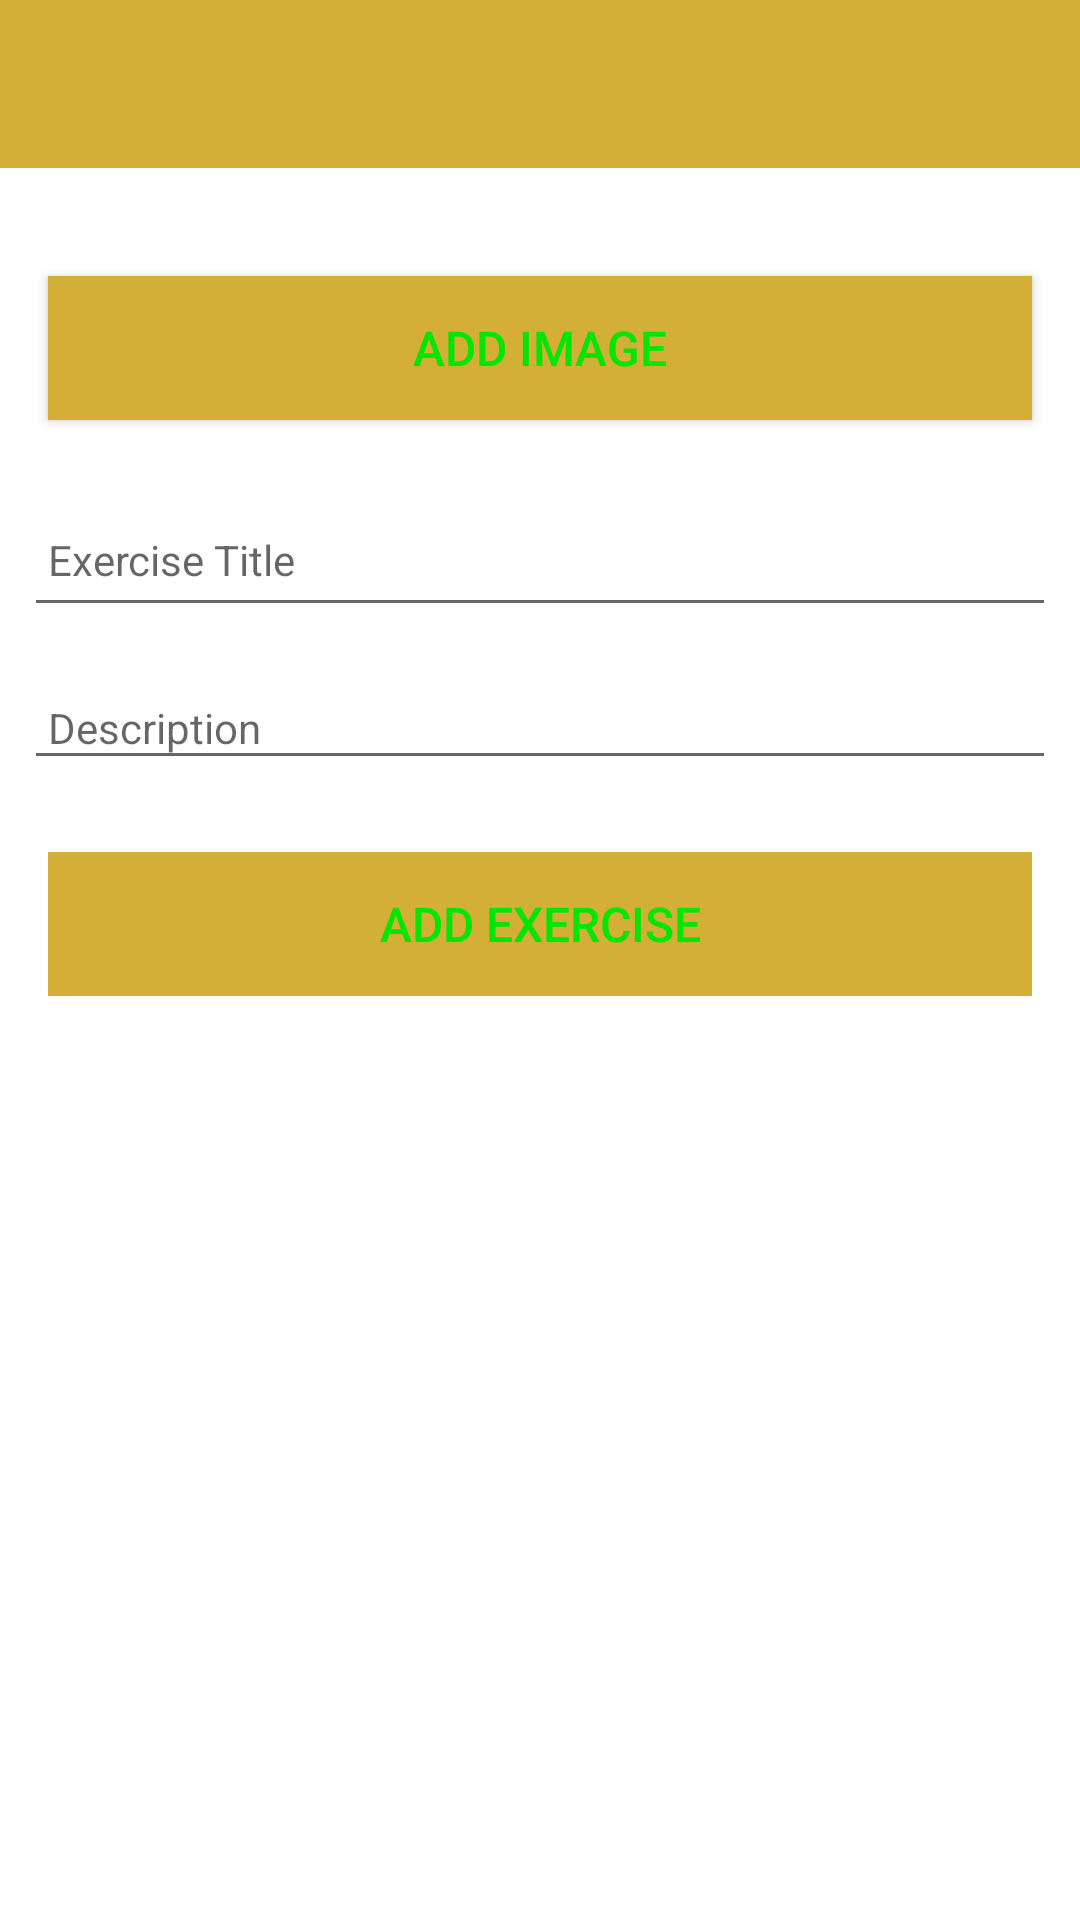

Produce the Android XML layout that renders to this screen, including the resource entries it uses.
<!-- AndroidManifest.xml: application theme Theme.Parolymplus -->
<!-- res/layout/fragment_form.xml -->
<?xml version="1.0" encoding="utf-8"?>
<androidx.constraintlayout.widget.ConstraintLayout
    xmlns:android="http://schemas.android.com/apk/res/android"
    xmlns:app="http://schemas.android.com/apk/res-auto"
    xmlns:tools="http://schemas.android.com/tools"
    android:layout_width="match_parent"
    android:layout_height="match_parent"
    tools:context="ui.form.FormFragment">

    <RelativeLayout
        android:layout_width="match_parent"
        android:layout_height="wrap_content"
        app:layout_constraintBottom_toBottomOf="parent"
        app:layout_constraintTop_toTopOf="parent">

        <com.google.android.material.appbar.AppBarLayout
            android:id="@+id/appBarLayout"
            android:layout_width="match_parent"
            android:layout_height="wrap_content"
            android:background="@color/colorAccent"
            android:fitsSystemWindows="true"
            app:elevation="0dip"
            app:theme="@style/ThemeOverlay.AppCompat.Dark.ActionBar">

            <androidx.appcompat.widget.Toolbar
                android:id="@+id/toolbarAdd"
                android:layout_width="match_parent"
                android:layout_height="wrap_content"
                app:titleTextColor="@color/colorPrimary" />
        </com.google.android.material.appbar.AppBarLayout>

        <ScrollView
            android:layout_width="match_parent"
            android:layout_height="match_parent"
            android:layout_below="@id/appBarLayout"
            android:fillViewport="true">

            <LinearLayout
                android:layout_width="match_parent"
                android:layout_height="wrap_content"
                android:orientation="vertical">

                <ImageView
                    android:id="@+id/exerciseImage"
                    android:layout_width="match_parent"
                    android:layout_height="wrap_content"
                    android:paddingTop="20dp"
                    app:srcCompat="@mipmap/ic_launcher"/>

                <Button
                    android:id="@+id/chooseImage"
                    android:layout_width="match_parent"
                    android:layout_height="wrap_content"
                    android:layout_margin="16dp"
                    android:background="@color/colorAccent"
                    android:paddingBottom="8dp"
                    android:paddingTop="8dp"
                    android:text="@string/button_addImage"
                    android:textColor="@color/colorPrimary"
                    android:textSize="16sp"/>

                <EditText
                    android:id="@+id/exerciseTitle"
                    android:layout_width="match_parent"
                    android:layout_height="45dp"
                    android:layout_margin="8dp"
                    android:autofillHints="hint"
                    android:hint="@string/hint_Title"
                    android:inputType="text"
                    android:maxLength="25"
                    android:maxLines="1"
                    android:padding="8dp"
                    android:textColor="@color/colorPrimaryDark"
                    android:textSize="14sp" />

                <EditText
                    android:id="@+id/description"
                    android:layout_width="match_parent"
                    android:layout_height="wrap_content"
                    android:layout_margin="8dp"
                    android:hint="@string/hint_Description"
                    android:inputType="text"
                    android:maxLength="25"
                    android:maxLines="1"
                    android:padding="8dp"
                    android:textColor="@color/colorPrimaryDark"
                    android:textSize="14sp" />

                <Button
                    android:id="@+id/btnAdd"
                    android:layout_width="match_parent"
                    android:layout_height="wrap_content"
                    android:layout_margin="16dp"
                    android:background="@color/colorAccent"
                    android:paddingTop="8dp"
                    android:paddingBottom="8dp"
                    android:stateListAnimator="@null"
                    android:text="@string/button_addExercise"
                    android:textColor="@color/colorPrimary"
                    android:textSize="16sp" />
            </LinearLayout>
        </ScrollView>

    </RelativeLayout>

</androidx.constraintlayout.widget.ConstraintLayout>
<!-- resources referenced by this layout -->
<resources>
  <color name="colorAccent">#D3AF37</color>
  <color name="colorPrimary">#00E605</color>
  <color name="colorPrimaryDark">#181A39</color>
  <string name="button_addExercise">Add Exercise</string>
  <string name="button_addImage"> Add Image </string>
  <string name="hint_Description">Description </string>
  <string name="hint_Title">Exercise Title</string>
  <style name="Theme.Parolymplus" parent="Theme.MaterialComponents.DayNight.DarkActionBar">
          
          <item name="colorPrimary">@color/purple_500</item>
          <item name="colorPrimaryVariant">@color/purple_700</item>
          <item name="colorOnPrimary">@color/white</item>
          
          <item name="colorSecondary">@color/teal_200</item>
          <item name="colorSecondaryVariant">@color/teal_700</item>
          <item name="colorOnSecondary">@color/black</item>
          
          <item name="android:statusBarColor" tools:targetApi="l">?attr/colorPrimaryVariant</item>
          
      </style>
  <color name="purple_500">#FF6200EE</color>
  <color name="purple_700">#FF3700B3</color>
  <color name="white">#FFFFFF</color>
  <color name="teal_200">#FF03DAC5</color>
  <color name="teal_700">#FF018786</color>
  <color name="black">#010203</color>
</resources>
